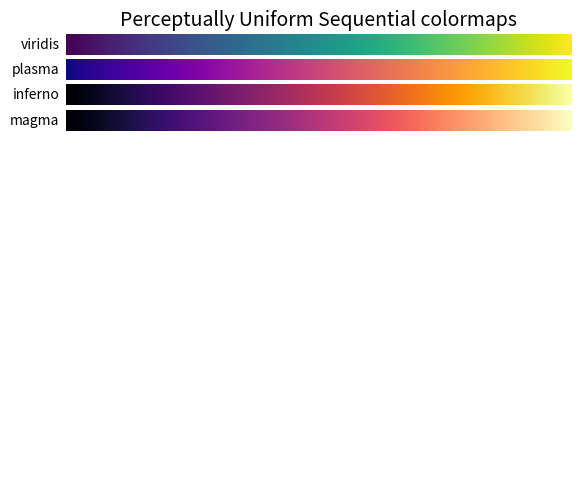
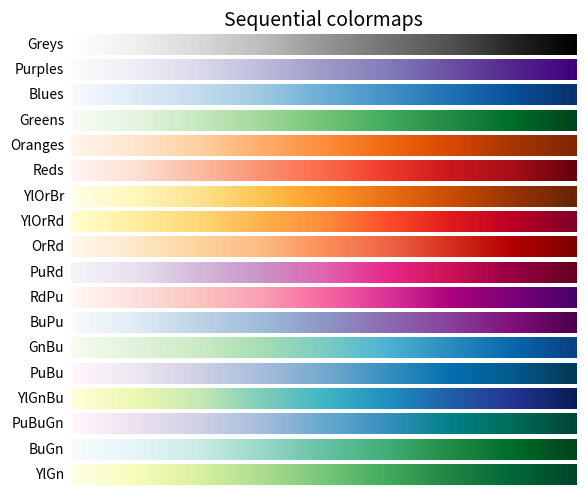
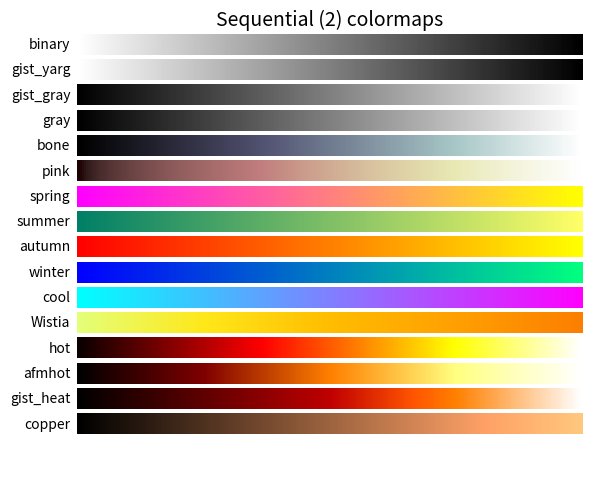
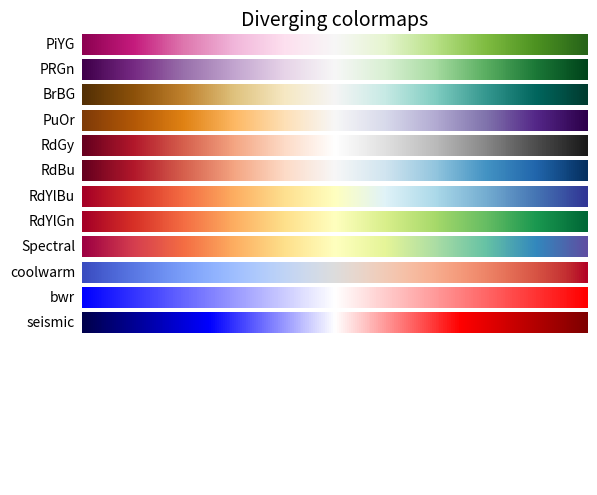
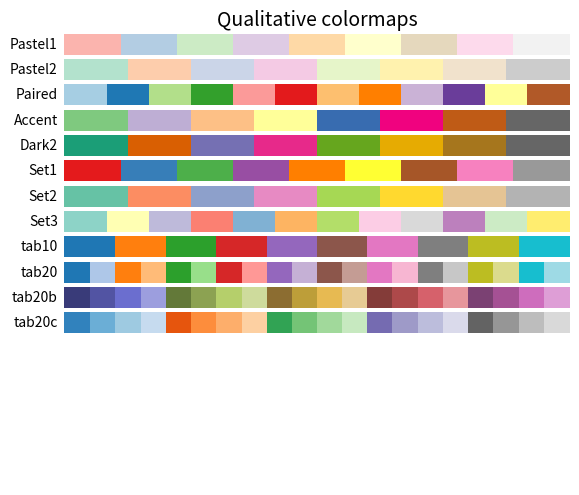
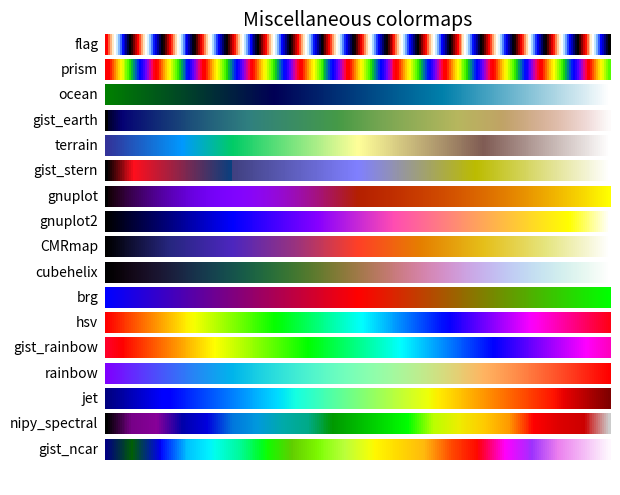

The matplotlib source for these figures, in order:
%matplotlib inline

import numpy as np
import matplotlib.pyplot as plt


# Have colormaps separated into categories:
# http://matplotlib.org/examples/color/colormaps_reference.html
cmaps = [('Perceptually Uniform Sequential', [
            'viridis', 'plasma', 'inferno', 'magma']),
         ('Sequential', [
            'Greys', 'Purples', 'Blues', 'Greens', 'Oranges', 'Reds',
            'YlOrBr', 'YlOrRd', 'OrRd', 'PuRd', 'RdPu', 'BuPu',
            'GnBu', 'PuBu', 'YlGnBu', 'PuBuGn', 'BuGn', 'YlGn']),
         ('Sequential (2)', [
            'binary', 'gist_yarg', 'gist_gray', 'gray', 'bone', 'pink',
            'spring', 'summer', 'autumn', 'winter', 'cool', 'Wistia',
            'hot', 'afmhot', 'gist_heat', 'copper']),
         ('Diverging', [
            'PiYG', 'PRGn', 'BrBG', 'PuOr', 'RdGy', 'RdBu',
            'RdYlBu', 'RdYlGn', 'Spectral', 'coolwarm', 'bwr', 'seismic']),
         ('Qualitative', [
            'Pastel1', 'Pastel2', 'Paired', 'Accent',
            'Dark2', 'Set1', 'Set2', 'Set3',
            'tab10', 'tab20', 'tab20b', 'tab20c']),
         ('Miscellaneous', [
            'flag', 'prism', 'ocean', 'gist_earth', 'terrain', 'gist_stern',
            'gnuplot', 'gnuplot2', 'CMRmap', 'cubehelix', 'brg', 'hsv',
            'gist_rainbow', 'rainbow', 'jet', 'nipy_spectral', 'gist_ncar'])]


nrows = max(len(cmap_list) for cmap_category, cmap_list in cmaps)
gradient = np.linspace(0, 1, 256)
gradient = np.vstack((gradient, gradient))


def plot_color_gradients(cmap_category, cmap_list, nrows):
    fig, axes = plt.subplots(nrows=nrows)
    fig.subplots_adjust(top=0.95, bottom=0.01, left=0.2, right=0.99)
    axes[0].set_title(cmap_category + ' colormaps', fontsize=14)

    for ax, name in zip(axes, cmap_list):
        ax.imshow(gradient, aspect='auto', cmap=plt.get_cmap(name))
        pos = list(ax.get_position().bounds)
        x_text = pos[0] - 0.01
        y_text = pos[1] + pos[3]/2.
        fig.text(x_text, y_text, name, va='center', ha='right', fontsize=10)

    # Turn off *all* ticks & spines, not just the ones with colormaps.
    for ax in axes:
        ax.set_axis_off()


for cmap_category, cmap_list in cmaps:
    plot_color_gradients(cmap_category, cmap_list, nrows)

plt.show()

